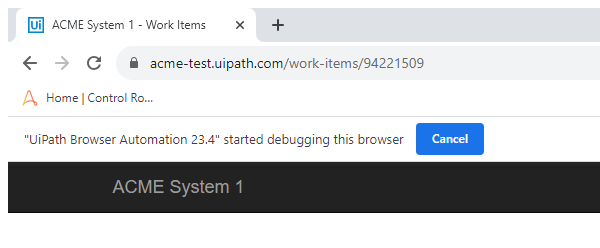
Task: Robotic Enterprise Framework
Workflow: System1_Extract_Client_Information

Step 1: Attach Browser 'chrome.exe ACME' in window 'ACME System 1 - Work Items' (chrome.exe)

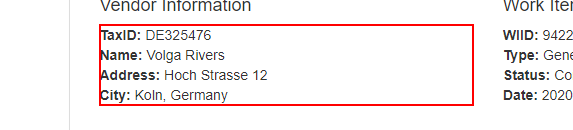
Step 2: get-text from the paragraph